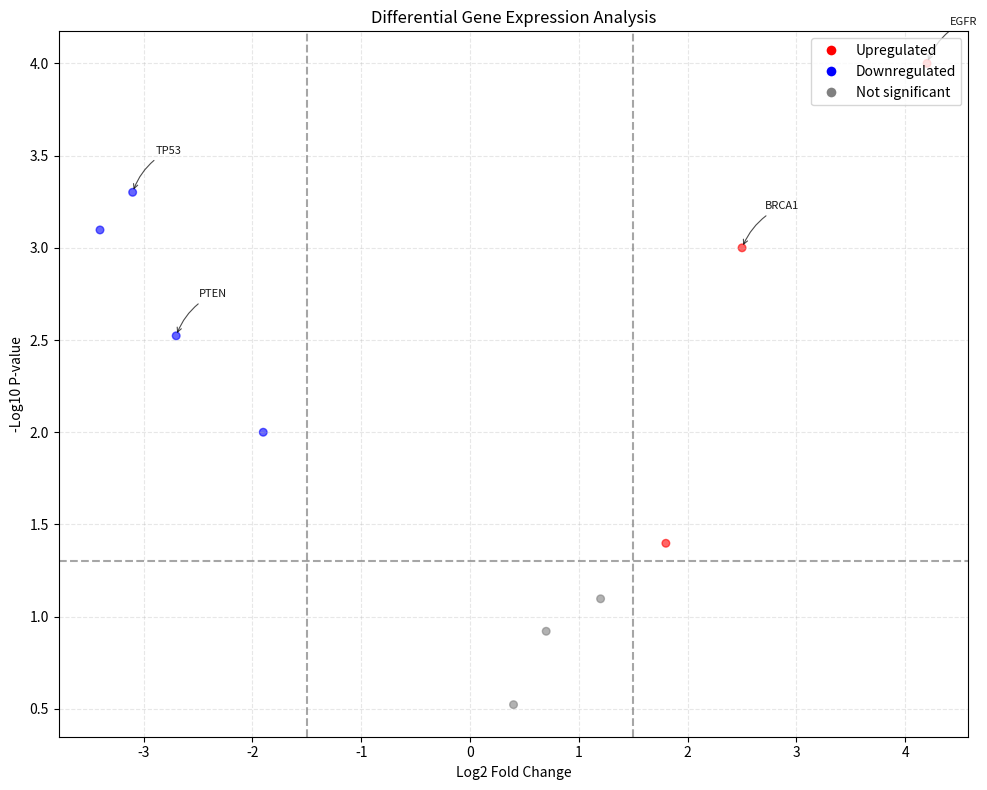

The matplotlib source for this figure:
"""Function to create volcano plot."""
from typing import Any

import matplotlib.pyplot as plt
import numpy as np
import pandas as pd


def create_volcano_plot(
    fold_changes: pd.Series | np.ndarray,
    p_values: pd.Series | np.ndarray,
    fc_threshold: float = 1.5,
    p_threshold: float = 0.05,
    title: str = "Volcano Plot",
    show_thresholds: bool = True,
    point_size: int = 30,
    fig_size: tuple[int, int] = (10, 8),
    label_points: dict[Any, str] | list[Any] | None = None,
    label_offset: tuple[int, int] = (15, 15),
    arrow_props: dict[str, Any] | None = None,
) -> tuple[plt.Figure, plt.Axes]:
    """
    Creates a volcano plot to visualize fold changes and p-values.

    Parameters
    ----------
    fold_changes : pd.Series or np.ndarray
        Log2 fold change values for each data point
    p_values : pd.Series or np.ndarray
        P-values corresponding to each fold change value
    fc_threshold : float, default=1.5
        Fold change threshold for significance
    p_threshold : float, default=0.05
        P-value threshold for significance
    title : str, default="Volcano Plot"
        Title for the plot
    show_thresholds : bool, default=True
        Whether to display threshold lines
    point_size : int, default=30
        Size of scatter points
    fig_size : tuple, default=(10, 8)
        Figure size (width, height) in inches
    label_points : dict or list, default=None
        dictionary with indices as keys and labels as values for specific points,
        or list of indices to label with their index value
    label_offset : tuple, default=(15, 15)
        Offset (x, y) in points for label placement
    arrow_props : dict, default=None
        Properties for the arrow connecting points to labels

    Returns
    -------
    fig, ax : matplotlib figure and axis objects

    """
    # Default arrow properties if none provided
    if arrow_props is None:
        arrow_props = {
            "arrowstyle": "->",
            "color": "black",
            "alpha": 0.7,
            "linewidth": 0.8,
            "connectionstyle": "arc3,rad=0.2",
        }

    # Convert p-values to -log10 scale for better visualization
    log_p_values: pd.Series | np.ndarray = -np.log10(p_values)

    # Create figure and axis
    fig, ax = plt.subplots(figsize=fig_size)

    # Plot points with color coding
    colors: list[str] = _get_point_colors(
        fold_changes, p_values, fc_threshold, p_threshold
    )
    ax.scatter(fold_changes, log_p_values, c=colors, alpha=0.6, s=point_size)

    # Add threshold lines if requested
    if show_thresholds:
        _add_threshold_lines(ax, p_threshold, fc_threshold)

    # Add labels to specific points if provided
    if label_points is not None:
        _add_point_labels(
            ax, fold_changes, log_p_values, label_points, label_offset, arrow_props
        )

    # Set plot styling and legend
    _set_plot_styling(ax, title)

    plt.tight_layout()
    return fig, ax


def _get_point_colors(
    fold_changes: pd.Series | np.ndarray,
    p_values: pd.Series | np.ndarray,
    fc_threshold: float,
    p_threshold: float,
) -> list[str]:
    """
    Determine color for each data point based on significance.

    Parameters
    ----------
    fold_changes : pd.Series or np.ndarray
        Log2 fold change values
    p_values : pd.Series or np.ndarray
        P-values corresponding to fold changes
    fc_threshold : float
        Fold change threshold for significance
    p_threshold : float
        P-value threshold for significance

    Returns
    -------
    colors : list[str]
        list of color strings for each data point

    """
    colors: list[str] = []
    for fc, pval in zip(fold_changes, p_values, strict=False):
        if abs(fc) > fc_threshold and pval < p_threshold:
            colors.append("red" if fc > 0 else "blue")
        else:
            colors.append("gray")
    return colors


def _add_threshold_lines(ax: plt.Axes, p_threshold: float, fc_threshold: float) -> None:
    """
    Add threshold lines to the plot.

    Parameters
    ----------
    ax : plt.Axes
        Matplotlib axes object to draw on
    p_threshold : float
        P-value threshold for significance
    fc_threshold : float
        Fold change threshold for significance

    """
    # Horizontal line for p-value threshold
    ax.axhline(y=-np.log10(p_threshold), color="gray", linestyle="--", alpha=0.7)

    # Vertical lines for fold change thresholds
    ax.axvline(x=fc_threshold, color="gray", linestyle="--", alpha=0.7)
    ax.axvline(x=-fc_threshold, color="gray", linestyle="--", alpha=0.7)


def _add_point_labels(
    ax: plt.Axes,
    fold_changes: pd.Series | np.ndarray,
    log_p_values: pd.Series | np.ndarray,
    label_points: dict[Any, str] | list[Any],
    label_offset: tuple[int, int],
    arrow_props: dict[str, Any],
) -> None:
    """
    Add labels to specified points with connecting arrows.

    Parameters
    ----------
    ax : plt.Axes
        Matplotlib axes object to draw on
    fold_changes : pd.Series or np.ndarray
        Log2 fold change values
    log_p_values : pd.Series or np.ndarray
        -Log10 transformed p-values
    label_points : dict or list
        dictionary with indices as keys and labels as values,
        or list of indices to label with their index value
    label_offset : tuple
        Offset (x, y) in points for label placement
    arrow_props : dict
        Properties for the arrow connecting points to labels

    """
    if isinstance(label_points, dict):
        for idx, label in label_points.items():
            _add_single_label(
                ax, fold_changes, log_p_values, idx, label, label_offset, arrow_props
            )
    elif isinstance(label_points, list):
        for idx in label_points:
            _add_single_label(
                ax, fold_changes, log_p_values, idx, str(idx), label_offset, arrow_props
            )


def _add_single_label(
    ax: plt.Axes,
    fold_changes: pd.Series | np.ndarray,
    log_p_values: pd.Series | np.ndarray,
    idx: Any,
    label: str,
    label_offset: tuple[int, int],
    arrow_props: dict[str, Any],
) -> None:
    """
    Add a label to a single point.

    Parameters
    ----------
    ax : plt.Axes
        Matplotlib axes object to draw on
    fold_changes : pd.Series or np.ndarray
        Log2 fold change values
    log_p_values : pd.Series or np.ndarray
        -Log10 transformed p-values
    idx : Any
        Index of the point to label
    label : str
        Text to display as the label
    label_offset : tuple
        Offset (x, y) in points for label placement
    arrow_props : dict
        Properties for the arrow connecting point to label

    """
    # Check if the index exists in the dataset
    if hasattr(fold_changes, "index") and idx in fold_changes.index:
        x, y = fold_changes[idx], log_p_values[idx]
        offset_x, offset_y = label_offset[0] / 72, label_offset[1] / 72

        ax.annotate(
            label,
            xy=(x, y),  # Point position
            xytext=(x + offset_x, y + offset_y),  # Text position
            textcoords="data",
            fontsize=8,
            alpha=0.9,
            arrowprops=arrow_props,
        )


def _set_plot_styling(ax: plt.Axes, title: str) -> None:
    """
    Set axis labels, title, legend and grid.

    Parameters
    ----------
    ax : plt.Axes
        Matplotlib axes object to style
    title : str
        Plot title

    """
    # Set plot labels and title
    ax.set_xlabel("Log2 Fold Change")
    ax.set_ylabel("-Log10 P-value")
    ax.set_title(title)

    # Add a legend
    legend_elements = [
        plt.Line2D(
            [0],
            [0],
            marker="o",
            color="w",
            markerfacecolor="red",
            markersize=8,
            label="Upregulated",
        ),
        plt.Line2D(
            [0],
            [0],
            marker="o",
            color="w",
            markerfacecolor="blue",
            markersize=8,
            label="Downregulated",
        ),
        plt.Line2D(
            [0],
            [0],
            marker="o",
            color="w",
            markerfacecolor="gray",
            markersize=8,
            label="Not significant",
        ),
    ]
    ax.legend(handles=legend_elements, loc="upper right")

    # Add grid for better readability
    ax.grid(visible=True, linestyle="--", alpha=0.3)


# Example usage
if __name__ == "__main__":
    # Create a dictionary to map gene IDs to their data
    gene_data: dict[str, dict[str, float]] = {
        "BRCA1": {"fold_change": 2.5, "p_value": 0.001},
        "TP53": {"fold_change": -3.1, "p_value": 0.0005},
        "KRAS": {"fold_change": 1.8, "p_value": 0.04},
        "EGFR": {"fold_change": 4.2, "p_value": 0.0001},
        "PTEN": {"fold_change": -2.7, "p_value": 0.003},
        "MYC": {"fold_change": 1.2, "p_value": 0.08},
        "CDK4": {"fold_change": 0.7, "p_value": 0.12},
        "RB1": {"fold_change": -1.9, "p_value": 0.01},
        "AKT1": {"fold_change": 0.4, "p_value": 0.3},
        "CDKN2A": {"fold_change": -3.4, "p_value": 0.0008},
    }

    # Create Pandas Series with gene IDs as indices
    fold_changes: pd.Series = pd.Series(
        {gene: data["fold_change"] for gene, data in gene_data.items()}
    )
    p_values: pd.Series = pd.Series(
        {gene: data["p_value"] for gene, data in gene_data.items()}
    )

    # Create a dictionary for labeling specific genes of interest
    genes_to_label: dict[str, str] = {
        "BRCA1": "BRCA1",
        "TP53": "TP53",
        "EGFR": "EGFR",
        "PTEN": "PTEN",
    }

    # Create the volcano plot
    fig, ax = create_volcano_plot(
        fold_changes,
        p_values,
        fc_threshold=1.5,
        p_threshold=0.05,
        title="Differential Gene Expression Analysis",
        label_points=genes_to_label,
    )

    plt.show()
